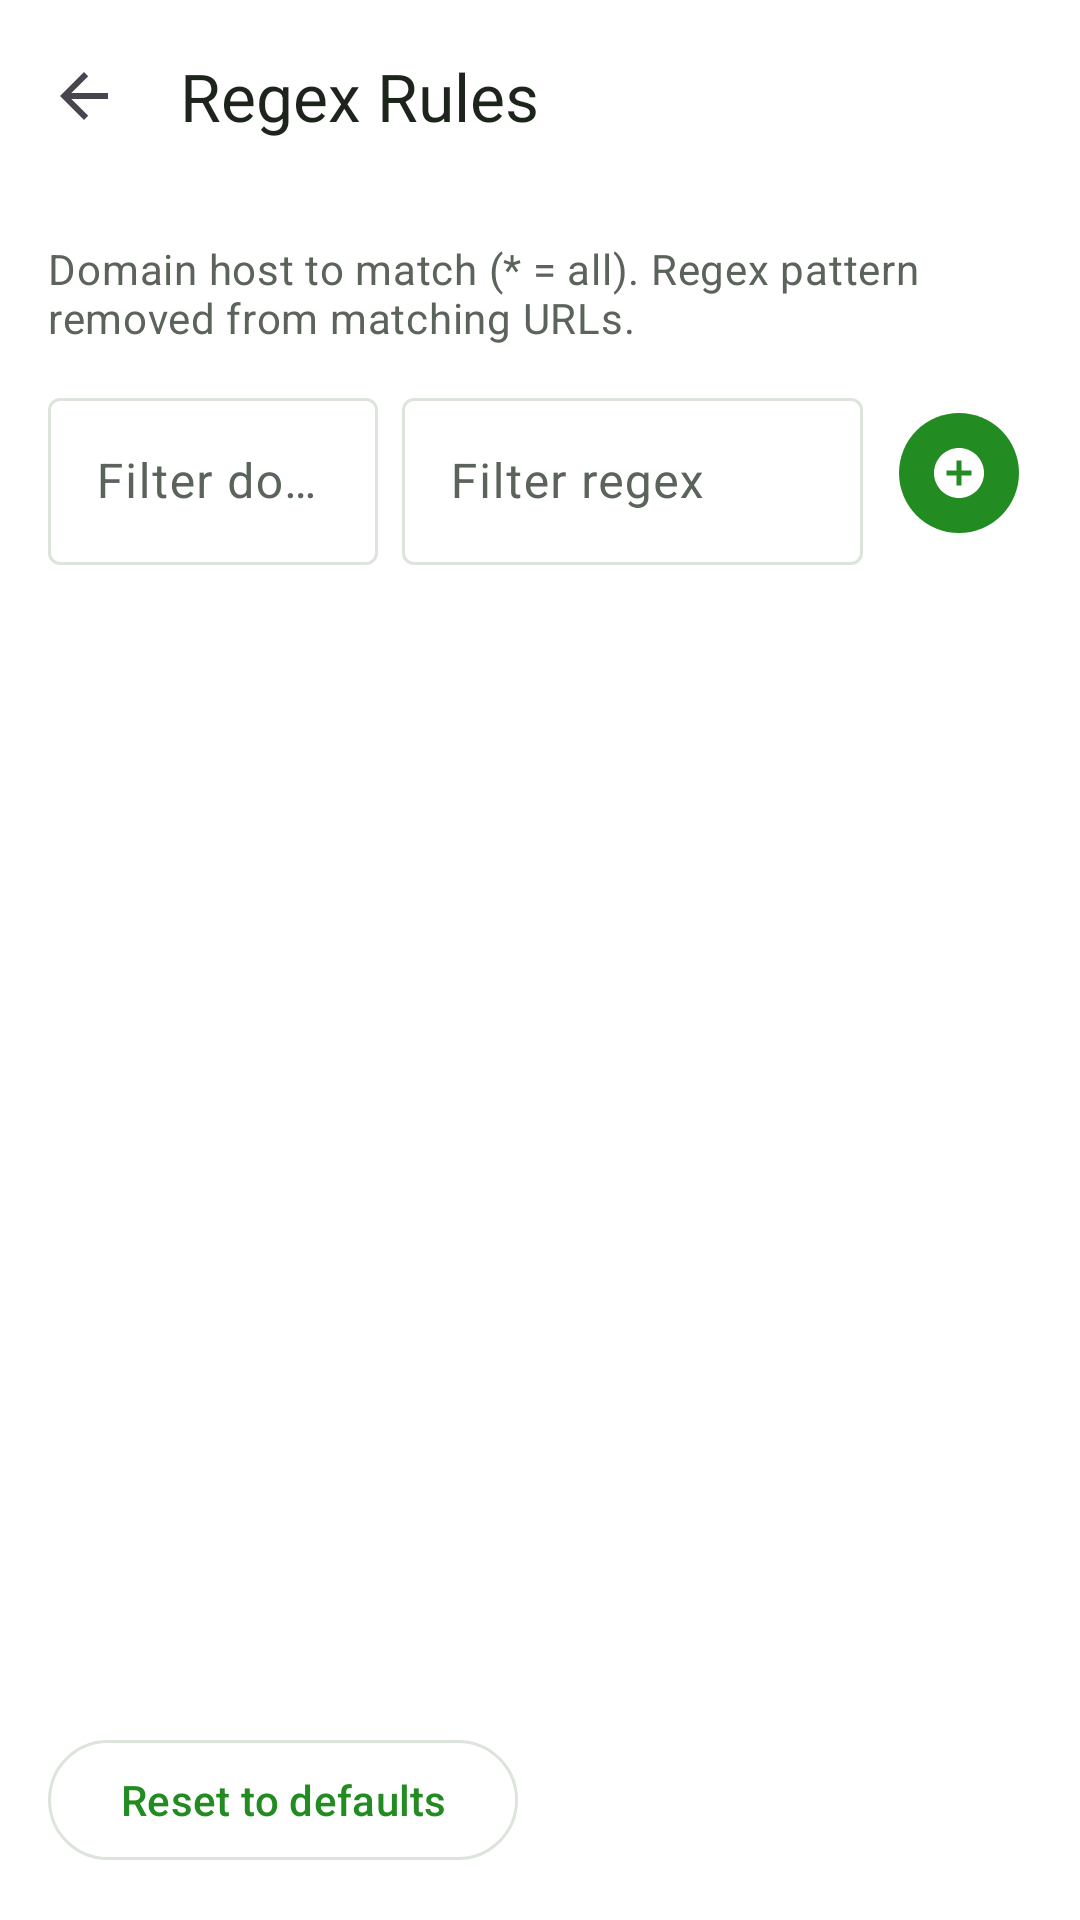

The Android layout XML behind this screen, and the referenced resources:
<!-- AndroidManifest.xml: application theme Theme.Sanity -->
<!-- res/layout/activity_rules.xml -->
<?xml version="1.0" encoding="utf-8"?>
<androidx.coordinatorlayout.widget.CoordinatorLayout xmlns:android="http://schemas.android.com/apk/res/android"
    xmlns:app="http://schemas.android.com/apk/res-auto"
    android:layout_width="match_parent"
    android:layout_height="match_parent"
    android:background="?attr/colorSurface">

    <com.google.android.material.appbar.AppBarLayout
        android:layout_width="match_parent"
        android:layout_height="wrap_content"
        android:background="?attr/colorSurface"
        app:elevation="0dp">

        <com.google.android.material.appbar.MaterialToolbar
            android:id="@+id/toolbar"
            android:layout_width="match_parent"
            android:layout_height="?attr/actionBarSize"
            app:navigationIcon="?attr/homeAsUpIndicator"
            app:title="@string/regex_rules_title"
            app:titleTextColor="?attr/colorOnSurface" />
    </com.google.android.material.appbar.AppBarLayout>

    <LinearLayout
        android:layout_width="match_parent"
        android:layout_height="match_parent"
        android:orientation="vertical"
        android:padding="16dp"
        app:layout_behavior="@string/appbar_scrolling_view_behavior">

        <TextView
            android:layout_width="match_parent"
            android:layout_height="wrap_content"
            android:paddingBottom="12dp"
            android:text="@string/regex_rules_blurb"
            android:textAppearance="?attr/textAppearanceBodyMedium"
            android:textColor="@color/sanity_muted" />

        <LinearLayout
            android:layout_width="match_parent"
            android:layout_height="wrap_content"
            android:gravity="center_vertical"
            android:orientation="horizontal">

            <com.google.android.material.textfield.TextInputLayout
                android:layout_width="0dp"
                android:layout_height="wrap_content"
                android:layout_marginEnd="8dp"
                android:layout_weight="1"
                android:hint="@string/filter_domain"
                app:boxBackgroundMode="outline">

                <com.google.android.material.textfield.TextInputEditText
                    android:id="@+id/domainFilter"
                    android:layout_width="match_parent"
                    android:layout_height="wrap_content"
                    android:inputType="text"
                    android:maxLines="1" />
            </com.google.android.material.textfield.TextInputLayout>

            <com.google.android.material.textfield.TextInputLayout
                android:layout_width="0dp"
                android:layout_height="wrap_content"
                android:layout_marginEnd="8dp"
                android:layout_weight="1.4"
                android:hint="@string/filter_regex"
                app:boxBackgroundMode="outline">

                <com.google.android.material.textfield.TextInputEditText
                    android:id="@+id/regexFilter"
                    android:layout_width="match_parent"
                    android:layout_height="wrap_content"
                    android:inputType="text"
                    android:maxLines="1" />
            </com.google.android.material.textfield.TextInputLayout>

            <com.google.android.material.button.MaterialButton
                android:id="@+id/addRuleButton"
                style="@style/Widget.Material3.Button.IconButton.Filled"
                android:layout_width="48dp"
                android:layout_height="48dp"
                android:contentDescription="@string/add_rule"
                app:icon="@drawable/ic_add"
                app:iconTint="@color/sanity_on_primary" />
        </LinearLayout>

        <TextView
            android:id="@+id/rulesCount"
            android:layout_width="match_parent"
            android:layout_height="wrap_content"
            android:paddingTop="8dp"
            android:paddingBottom="4dp"
            android:textAppearance="?attr/textAppearanceBodySmall"
            android:textColor="@color/sanity_muted" />

        <androidx.recyclerview.widget.RecyclerView
            android:id="@+id/rulesList"
            android:layout_width="match_parent"
            android:layout_height="0dp"
            android:layout_weight="1"
            android:clipToPadding="false"
            android:paddingBottom="8dp" />

        <com.google.android.material.button.MaterialButton
            android:id="@+id/resetRulesButton"
            style="@style/Widget.Material3.Button.OutlinedButton"
            android:layout_width="wrap_content"
            android:layout_height="wrap_content"
            android:text="@string/reset_to_defaults" />
    </LinearLayout>
</androidx.coordinatorlayout.widget.CoordinatorLayout>
<!-- resources referenced by this layout -->
<resources>
  <color name="sanity_muted">#5A645A</color>
  <color name="sanity_on_primary">#FFFFFF</color>
  <!-- drawable ic_add (drawable) -->
  <?xml version="1.0" encoding="utf-8"?>
  <vector xmlns:android="http://schemas.android.com/apk/res/android"
      android:width="24dp"
      android:height="24dp"
      android:viewportWidth="24"
      android:viewportHeight="24">
      <path
          android:fillColor="#228B22"
          android:pathData="M12,2C6.48,2 2,6.48 2,12s4.48,10 10,10s10,-4.48 10,-10S17.52,2 12,2zM17,13h-4v4h-2v-4H7v-2h4V7h2v4h4V13z" />
  </vector>
  <string name="add_rule">Add rule</string>
  <string name="filter_domain">Filter domain</string>
  <string name="filter_regex">Filter regex</string>
  <string name="regex_rules_blurb">Domain host to match (* = all). Regex pattern removed from matching URLs.</string>
  <string name="regex_rules_title">Regex Rules</string>
  <string name="reset_to_defaults">Reset to defaults</string>
  <style name="Theme.Sanity" parent="Theme.Material3.DayNight.NoActionBar">
          <item name="colorPrimary">@color/sanity_green</item>
          <item name="colorOnPrimary">@color/sanity_on_primary</item>
          <item name="colorPrimaryContainer">@color/sanity_green_container</item>
          <item name="colorOnPrimaryContainer">@color/sanity_ink</item>
          <item name="colorSecondary">@color/sanity_green</item>
          <item name="colorSurface">@color/sanity_surface</item>
          <item name="colorOnSurface">@color/sanity_ink</item>
          <item name="colorOnSurfaceVariant">@color/sanity_muted</item>
          <item name="colorOutline">@color/sanity_border</item>
          <item name="android:colorBackground">@color/sanity_surface</item>
          <item name="android:statusBarColor" tools:targetApi="l">@color/sanity_green</item>
          <item name="android:navigationBarColor">@color/sanity_surface</item>
          <item name="android:windowLightStatusBar" tools:targetApi="m">false</item>
          <item name="android:windowLightNavigationBar" tools:targetApi="o_mr1">true</item>
      </style>
  <color name="sanity_green">#228B22</color>
  <color name="sanity_green_container">#E8F5E8</color>
  <color name="sanity_ink">#1C241C</color>
  <color name="sanity_surface">#FFFFFF</color>
  <color name="sanity_border">#DCE4DC</color>
</resources>
